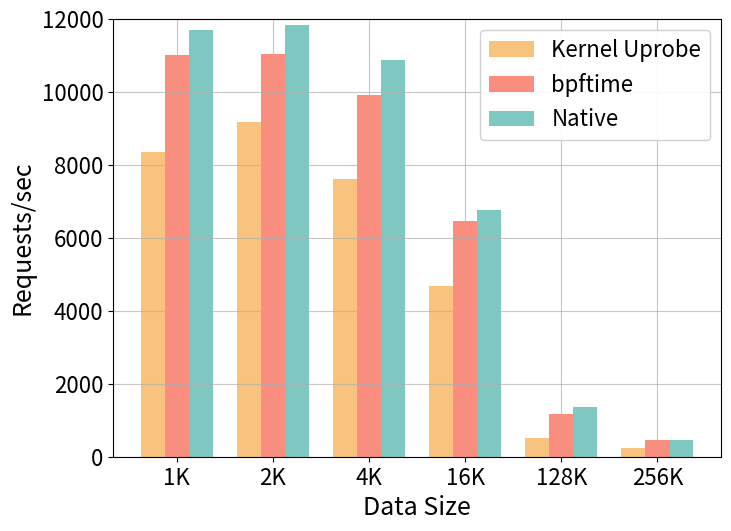

This chart was generated by the following Python code:
import matplotlib.pyplot as plt
import numpy as np
import matplotlib

# Increase font sizes globally
plt.rcParams.update({
    'font.size': 16,
    'axes.labelsize': 18,
    'axes.titlesize': 20,
    'xtick.labelsize': 16,
    'ytick.labelsize': 16,
    'legend.fontsize': 16,
})

# Data from the tables
data_sizes = ['1K', '2K', '4K', '16K', '128K', '256K']
requests_per_sec_kernel = [8344.41, 9180.44, 7620.01, 4688.97, 525.22, 242.59]
requests_per_sec_userbpf = [11011.06, 11028.57, 9904.57, 6473.85, 1167.10, 457.66]
requests_per_sec_native = [11702.14, 11828.92, 10883.19, 6763.48, 1369.12, 457.73]

# Convert string data sizes to numerical values for plotting
x = np.arange(len(data_sizes))
width = 0.25  # the width of the bars

# Create the plot with grid
plt.figure(figsize=(8, 6))
plt.grid(True, linestyle='-', alpha=0.7)

# Plotting the data with the colors from the image
plt.bar(x - width, requests_per_sec_kernel, width, label='Kernel Uprobe', color='#F9C27F')
plt.bar(x, requests_per_sec_userbpf, width, label='bpftime', color='#F98E7F')
plt.bar(x + width, requests_per_sec_native, width, label='Native', color='#7FC8C2')

# Adding labels and title
plt.xlabel('Data Size')
plt.ylabel('Requests/sec')
# Removed title since it's in the figure caption
plt.xticks(x, data_sizes)
plt.ylim(0, 12000)  # Set y-axis limit to match the image

# Position legend in the upper right as shown in the image
plt.legend(loc='upper right', framealpha=0.9)

# Add more padding around the plot for better visibility of labels
plt.tight_layout(pad=2.0)

plt.savefig('ssl-nginx.pdf', bbox_inches='tight')
# Show the plot
plt.show()
